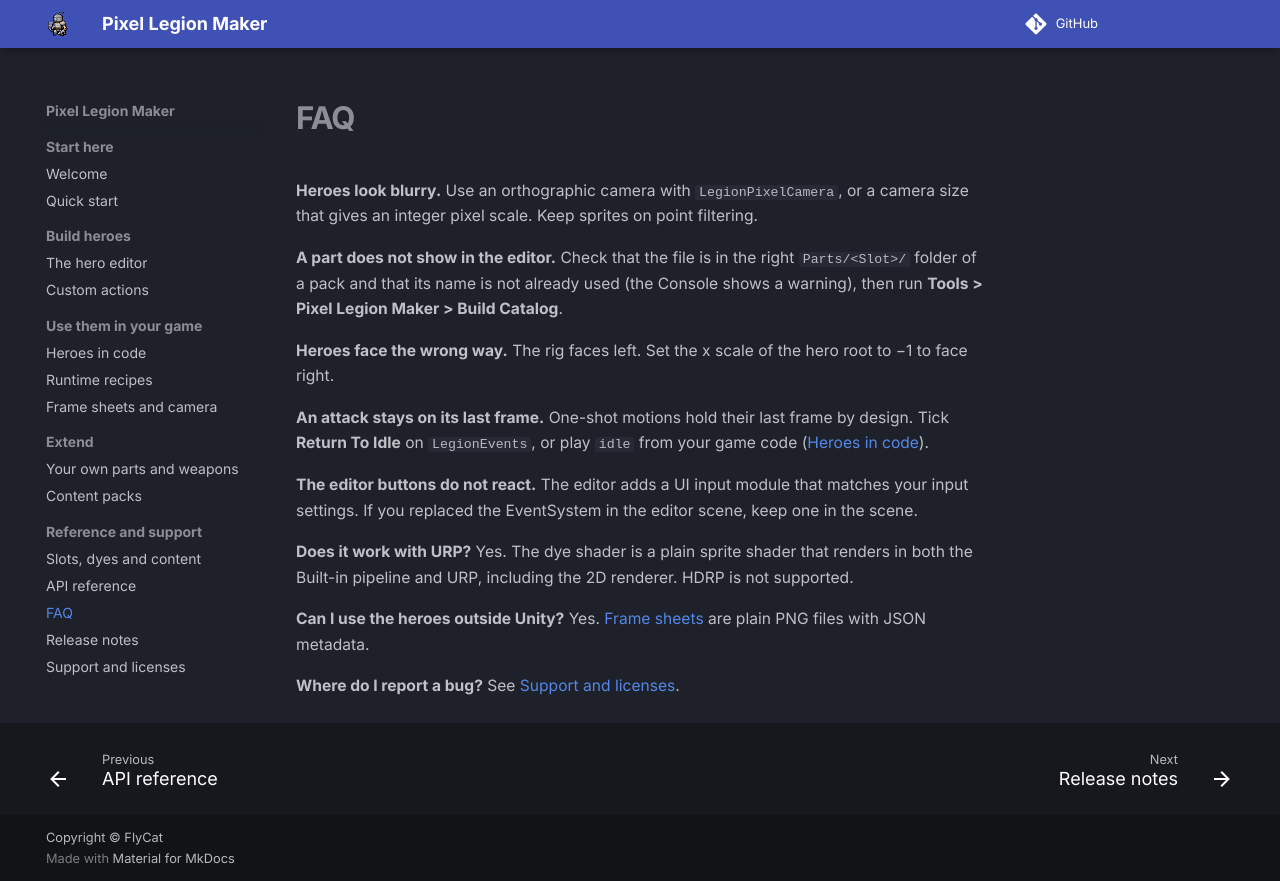

repository: hyunter777/pixel-legion-maker · page: faq/index.html · generator: mkdocs

# FAQ

**Heroes look blurry.**
Use an orthographic camera with `LegionPixelCamera`, or a camera size that gives an integer pixel scale. Keep sprites on point filtering.

**A part does not show in the editor.**
Check that the file is in the right `Parts/<Slot>/` folder of a pack and that its name is not already used (the Console shows a warning), then run **Tools > Pixel Legion Maker > Build Catalog**.

**Heroes face the wrong way.**
The rig faces left. Set the x scale of the hero root to −1 to face right.

**An attack stays on its last frame.**
One-shot motions hold their last frame by design. Tick **Return To Idle** on `LegionEvents`, or play `idle` from your game code ([Heroes in code](using-heroes.md)).

**The editor buttons do not react.**
The editor adds a UI input module that matches your input settings. If you replaced the EventSystem in the editor scene, keep one in the scene.

**Does it work with URP?**
Yes. The dye shader is a plain sprite shader that renders in both the Built-in pipeline and URP, including the 2D renderer. HDRP is not supported.

**Can I use the heroes outside Unity?**
Yes. [Frame sheets](sheets-and-camera.md) are plain PNG files with JSON metadata.

**Where do I report a bug?**
See [Support and licenses](support-license.md).
